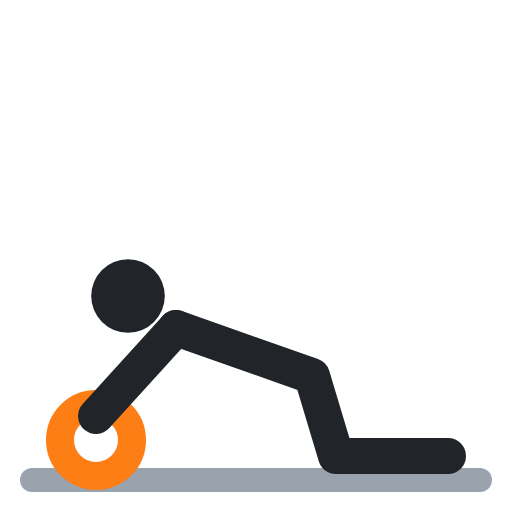
t = 0.00 s
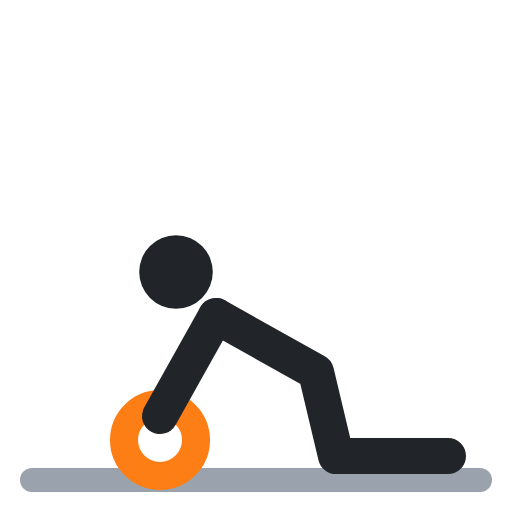
t = 0.40 s
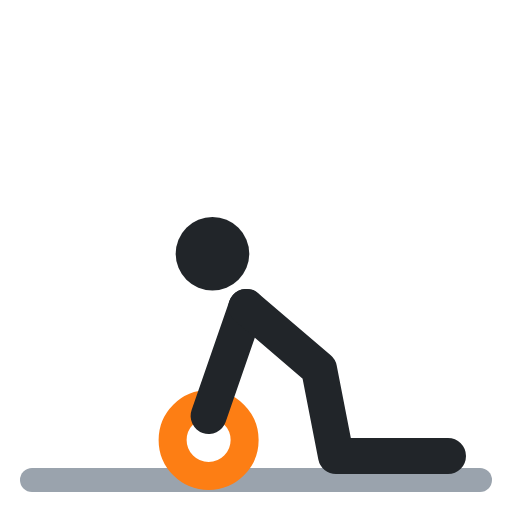
t = 0.60 s
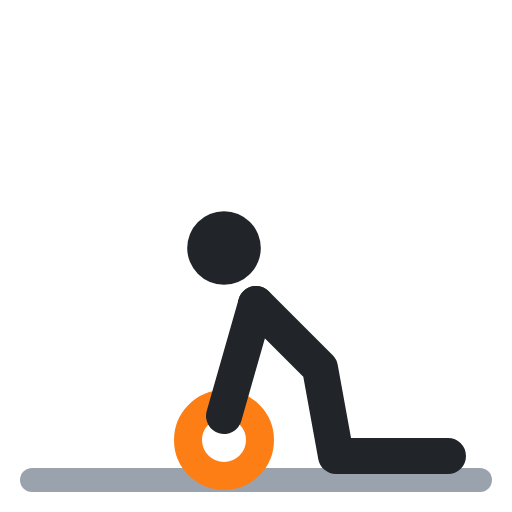
t = 1.00 s
t = 1.40 s: frame unchanged from t = 0.40 s, image omitted
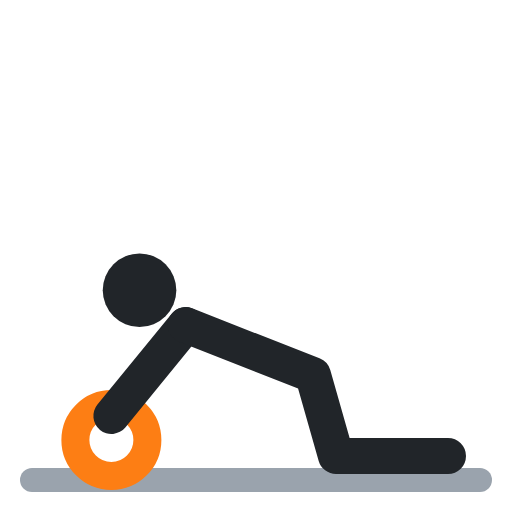
t = 1.60 s

The animated SVG that drew these frames (rendered in a browser with its animation timeline set to each time). Animation: 5 SMIL elements (animate=5); one cycle of 2.00 s, repeats indefinitely.

<svg xmlns="http://www.w3.org/2000/svg" viewBox="0 0 64 64" fill="none" stroke-linecap="round" stroke-linejoin="round"><polyline points="4,60 60,60" stroke="#9aa3ad" stroke-width="3"/><circle cx="12" cy="55" r="4.5" stroke="#fd7e14" stroke-width="3.5"><animate attributeName="cx" values="12;28;28;12;12" keyTimes="0;.4;.5;.9;1" calcMode="spline" keySplines=".45 0 .55 1;.45 0 .55 1;.45 0 .55 1;.45 0 .55 1" dur="2s" repeatCount="indefinite"/></circle><circle cx="16" cy="37" r="4.6" fill="#212529"><animate attributeName="cx" values="16;28;28;16;16" keyTimes="0;.4;.5;.9;1" calcMode="spline" keySplines=".45 0 .55 1;.45 0 .55 1;.45 0 .55 1;.45 0 .55 1" dur="2s" repeatCount="indefinite"/><animate attributeName="cy" values="37;31;31;37;37" keyTimes="0;.4;.5;.9;1" calcMode="spline" keySplines=".45 0 .55 1;.45 0 .55 1;.45 0 .55 1;.45 0 .55 1" dur="2s" repeatCount="indefinite"/></circle><polyline points="12,52 22,41" stroke="#212529" stroke-width="4.5"><animate attributeName="points" values="12,52 22,41;28,52 32,38;28,52 32,38;12,52 22,41;12,52 22,41" keyTimes="0;.4;.5;.9;1" calcMode="spline" keySplines=".45 0 .55 1;.45 0 .55 1;.45 0 .55 1;.45 0 .55 1" dur="2s" repeatCount="indefinite"/></polyline><polyline points="22,41 39,47 42,57 56,57" stroke="#212529" stroke-width="4.5"><animate attributeName="points" values="22,41 39,47 42,57 56,57;32,38 40,46 42,57 56,57;32,38 40,46 42,57 56,57;22,41 39,47 42,57 56,57;22,41 39,47 42,57 56,57" keyTimes="0;.4;.5;.9;1" calcMode="spline" keySplines=".45 0 .55 1;.45 0 .55 1;.45 0 .55 1;.45 0 .55 1" dur="2s" repeatCount="indefinite"/></polyline></svg>
